Run: headless pygame with SDL's dummy video driver; simulated clock (each Clock.tick advances the game by its frame time, no real sleeping); random seed 0; keys injected as events and as key.get_pressed() state; mouse plan: one left click at the window centre at the start of phase 2, then a move to the lower-right quarter at the start of phase 3.
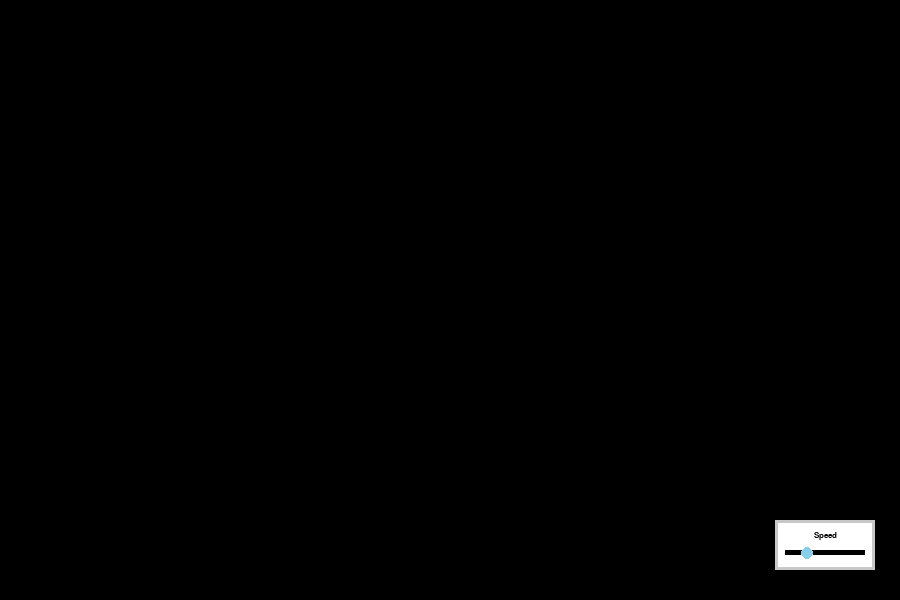
Frame 1 of 4 · flips 1–60 · no input
Frame 2 of 4 · flips 61–180 · clicked the window centre · tapped SPACE, RETURN · held RIGHT (→), D · screen unchanged from frame 1, image omitted
Frame 3 of 4 · flips 181–300 · moved the mouse to the lower-right quarter · held DOWN (↓), S · screen unchanged from frame 2, image omitted
Frame 4 of 4 · flips 301–420 · held LEFT (←), A, UP (↑), W · screen unchanged from frame 3, image omitted

The pygame program that drew these frames:

import pygame, math, sys
pygame.init()

X = 900  # screen width
Y = 600  # screen height

WHITE = (255, 255, 255)
BLACK = (0, 0, 0)
RED = (255, 50, 50)
YELLOW = (255, 255, 0)
GREEN = (0, 255, 50)
BLUE = (50, 50, 255)
GREY = (200, 200, 200)
ORANGE = [135,206,235]
CYAN = (0, 255, 255)
MAGENTA = (255, 0, 255)
TRANS = (255, 255, 255)

flow = False  # controls type of color flow



class Slider():
    def __init__(self, name, val, maxi, mini, pos):
        self.val = val  # start value
        self.maxi = maxi  # maximum at slider position right
        self.mini = mini  # minimum at slider position left
        self.xpos = pos  # x-location on screen
        self.ypos = 520
        self.surf = pygame.surface.Surface((100, 50))
        self.hit = False  # the hit attribute indicates slider movement due to mouse interaction

        self.txt_surf = font.render(name, 1, BLACK)
        self.txt_rect = self.txt_surf.get_rect(center=(50, 15))

        # Static graphics - slider background #
        self.surf.fill((255, 255, 255))
        pygame.draw.rect(self.surf, GREY, [0, 0, 100, 50], 3)
        pygame.draw.rect(self.surf, WHITE, [10, 10, 80, 10], 0)
        pygame.draw.rect(self.surf, BLACK, [10, 30, 80, 5], 0)

        self.surf.blit(self.txt_surf, self.txt_rect)  # this surface never changes

        # dynamic graphics - button surface #
        self.button_surf = pygame.surface.Surface((20, 20))
        self.button_surf.fill(TRANS)
        self.button_surf.set_colorkey(TRANS)
        pygame.draw.circle(self.button_surf, WHITE, (10, 10), 6, 0)
        pygame.draw.circle(self.button_surf, ORANGE, (10, 10), 6, 0)

    def draw(self):
        """ Combination of static and dynamic graphics in a copy of
    the basic slide surface
    """
        # static
        surf = self.surf.copy()

        # dynamic
        pos = (10+int((self.val-self.mini)/(self.maxi-self.mini)*80), 33)
        self.button_rect = self.button_surf.get_rect(center=pos)
        surf.blit(self.button_surf, self.button_rect)
        self.button_rect.move_ip(self.xpos, self.ypos)  # move of button box to correct screen position

        # screen
        screen.blit(surf, (self.xpos, self.ypos))

    def move(self):
        """
    The dynamic part; reacts to movement of the slider button.
    """
        self.val = (pygame.mouse.get_pos()[0] - self.xpos - 10) / 80 * (self.maxi - self.mini) + self.mini
        if self.val < self.mini:
            self.val = self.mini
        if self.val > self.maxi:
            self.val = self.maxi
        self.draw()


font = pygame.font.SysFont("Verdana", 12)
screen = pygame.display.set_mode((X, Y))
clock = pygame.time.Clock()




def main():
    COLORS = [MAGENTA, RED, YELLOW, GREEN, CYAN, BLUE]


    speed = Slider("Speed", 50, 150, 10, 775)


    num = 0

    while True:
        for event in pygame.event.get():
            if event.type == pygame.QUIT:
                pygame.quit()
                sys.exit()
            elif event.type == pygame.MOUSEBUTTONDOWN:
                pos = pygame.mouse.get_pos()
                if speed.button_rect.collidepoint(pos):
                    speed.hit = True
            elif event.type == pygame.MOUSEBUTTONUP:
                speed.hit = False

        if speed.hit:
            speed.move()
        speed.draw()

        pygame.display.flip()
        clock.tick(speed.val)


if __name__=="__main__":
    main()
